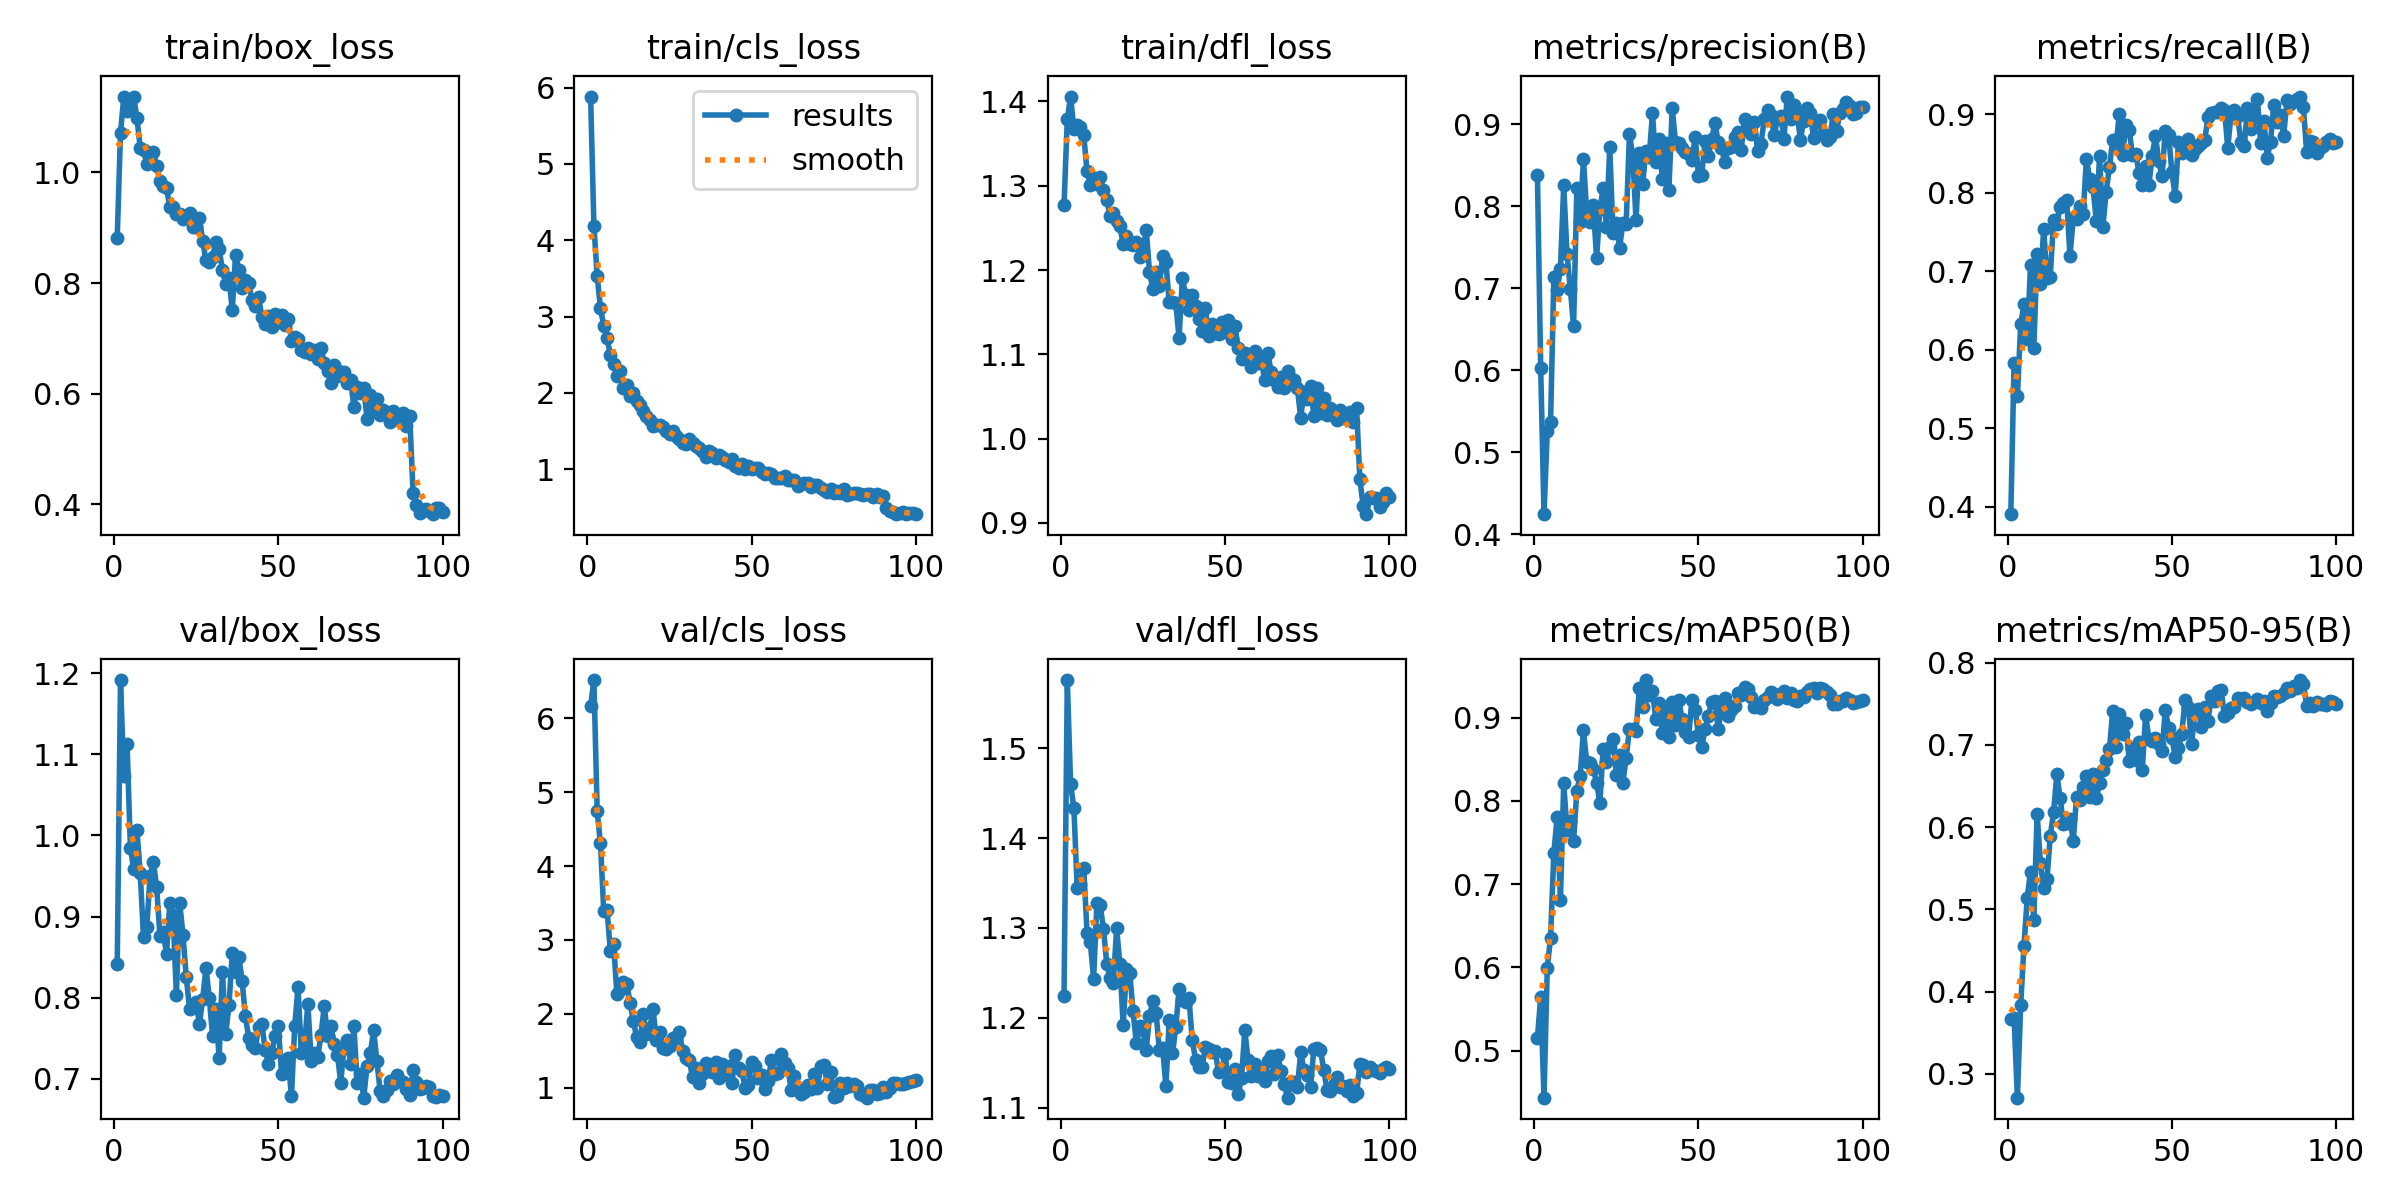

Source data for this figure (header and first rows):
epoch, time, train/box_loss, train/cls_loss, train/dfl_loss, metrics/precision(B), metrics/recall(B), metrics/mAP50(B), metrics/mAP50-95(B), val/box_loss, val/cls_loss, val/dfl_loss, lr/pg0, lr/pg1, lr/pg2
1, 50.39, 0.8814, 5.882, 1.277, 0.8383, 0.3908, 0.5153, 0.3665, 0.8411, 6.163, 1.224, 0.0003302, 0.0003302, 0.0003302
2, 97.96, 1.072, 4.19, 1.379, 0.6025, 0.5834, 0.5647, 0.3676, 1.191, 6.517, 1.576, 0.0006633, 0.0006633, 0.0006633
3, 143.4, 1.136, 3.532, 1.406, 0.4246, 0.5407, 0.4438, 0.2712, 1.073, 4.738, 1.46, 0.0009959, 0.0009959, 0.0009959
4, 187, 1.111, 3.107, 1.368, 0.5255, 0.6327, 0.5998, 0.3834, 1.113, 4.306, 1.434, 0.0009978, 0.0009978, 0.0009978
5, 234.5, 1.118, 2.876, 1.372, 0.5364, 0.6579, 0.6356, 0.4558, 0.9849, 3.389, 1.345, 0.0009961, 0.0009961, 0.0009961
6, 285.7, 1.137, 2.722, 1.369, 0.7135, 0.6137, 0.7379, 0.5144, 0.9588, 3.409, 1.349, 0.0009939, 0.0009939, 0.0009939
7, 332.7, 1.098, 2.499, 1.36, 0.6984, 0.7081, 0.7809, 0.546, 1.007, 2.855, 1.367, 0.0009912, 0.0009912, 0.0009912
8, 377.7, 1.044, 2.374, 1.318, 0.723, 0.6019, 0.6812, 0.4876, 0.9536, 2.95, 1.295, 0.0009881, 0.0009881, 0.0009881
9, 422.7, 1.04, 2.218, 1.301, 0.8254, 0.7226, 0.8209, 0.6165, 0.8752, 2.262, 1.284, 0.0009844, 0.0009844, 0.0009844
10, 472.8, 1.016, 2.289, 1.309, 0.7416, 0.6835, 0.765, 0.5566, 0.8875, 2.322, 1.244, 0.0009803, 0.0009803, 0.0009803
11, 521, 1.032, 2.065, 1.303, 0.6997, 0.7545, 0.7759, 0.5261, 0.9498, 2.433, 1.327, 0.0009758, 0.0009758, 0.0009758
12, 565, 1.037, 2.098, 1.311, 0.6535, 0.6912, 0.7523, 0.5365, 0.9676, 2.409, 1.325, 0.0009707, 0.0009707, 0.0009707
13, 611, 1.012, 1.964, 1.295, 0.8218, 0.6932, 0.8119, 0.5892, 0.9361, 2.15, 1.299, 0.0009652, 0.0009652, 0.0009652
14, 654.5, 0.9843, 2.002, 1.283, 0.7805, 0.7659, 0.8298, 0.6181, 0.8759, 1.902, 1.26, 0.0009593, 0.0009593, 0.0009593
15, 700.5, 0.9751, 1.89, 1.264, 0.858, 0.7605, 0.8846, 0.6641, 0.8809, 1.685, 1.244, 0.0009529, 0.0009529, 0.0009529
16, 747.8, 0.9713, 1.845, 1.268, 0.7912, 0.7823, 0.8463, 0.6357, 0.854, 1.615, 1.239, 0.000946, 0.000946, 0.000946
17, 792.5, 0.9374, 1.766, 1.258, 0.7806, 0.7876, 0.8453, 0.6042, 0.9167, 1.995, 1.299, 0.0009388, 0.0009388, 0.0009388
18, 836.9, 0.9375, 1.698, 1.252, 0.8009, 0.7908, 0.8382, 0.6045, 0.9018, 1.722, 1.26, 0.0009311, 0.0009311, 0.0009311
19, 880.6, 0.9254, 1.644, 1.23, 0.7368, 0.7197, 0.8217, 0.6097, 0.8036, 1.804, 1.192, 0.0009229, 0.0009229, 0.0009229
20, 923.9, 0.9255, 1.562, 1.24, 0.7961, 0.7675, 0.7977, 0.5835, 0.9172, 2.061, 1.254, 0.0009144, 0.0009144, 0.0009144
21, 969.4, 0.9161, 1.584, 1.23, 0.8218, 0.7669, 0.8626, 0.6367, 0.8779, 1.642, 1.25, 0.0009055, 0.0009055, 0.0009055
22, 1015, 0.9202, 1.575, 1.229, 0.7741, 0.7829, 0.847, 0.6328, 0.8257, 1.758, 1.207, 0.0008961, 0.0008961, 0.0008961
23, 1060, 0.9272, 1.558, 1.233, 0.8726, 0.7728, 0.8645, 0.6485, 0.7865, 1.541, 1.172, 0.0008864, 0.0008864, 0.0008864
24, 1104, 0.9019, 1.503, 1.216, 0.7669, 0.8429, 0.874, 0.6617, 0.7903, 1.523, 1.191, 0.0008763, 0.0008763, 0.0008763
25, 1147, 0.9016, 1.464, 1.223, 0.7799, 0.8179, 0.8311, 0.6362, 0.7943, 1.569, 1.187, 0.0008658, 0.0008658, 0.0008658
26, 1188, 0.9183, 1.507, 1.248, 0.749, 0.8068, 0.8546, 0.6645, 0.7683, 1.678, 1.164, 0.000855, 0.000855, 0.000855
27, 1230, 0.8754, 1.44, 1.198, 0.78, 0.7642, 0.822, 0.6353, 0.7981, 1.671, 1.202, 0.0008439, 0.0008439, 0.0008439
28, 1273, 0.841, 1.397, 1.177, 0.7787, 0.8468, 0.8519, 0.6539, 0.8368, 1.757, 1.219, 0.0008323, 0.0008323, 0.0008323
29, 1317, 0.8373, 1.342, 1.197, 0.8884, 0.7565, 0.8863, 0.67, 0.8003, 1.491, 1.205, 0.0008205, 0.0008205, 0.0008205
30, 1363, 0.8466, 1.334, 1.181, 0.8615, 0.8012, 0.8868, 0.6817, 0.7532, 1.4, 1.165, 0.0008084, 0.0008084, 0.0008084
31, 1409, 0.8738, 1.396, 1.217, 0.783, 0.8327, 0.8834, 0.6945, 0.7859, 1.38, 1.167, 0.000796, 0.000796, 0.000796
32, 1455, 0.8623, 1.348, 1.209, 0.8654, 0.8677, 0.9353, 0.7416, 0.7255, 1.142, 1.124, 0.0007832, 0.0007832, 0.0007832
33, 1500, 0.8234, 1.303, 1.162, 0.8271, 0.86, 0.9121, 0.6969, 0.8316, 1.265, 1.197, 0.0007702, 0.0007702, 0.0007702
34, 1545, 0.798, 1.274, 1.162, 0.8672, 0.8999, 0.945, 0.7375, 0.7558, 1.07, 1.161, 0.000757, 0.000757, 0.000757
35, 1592, 0.8083, 1.243, 1.161, 0.8594, 0.8488, 0.9266, 0.7136, 0.7909, 1.19, 1.189, 0.0007435, 0.0007435, 0.0007435
36, 1640, 0.7509, 1.167, 1.12, 0.9136, 0.886, 0.9315, 0.7267, 0.8549, 1.332, 1.232, 0.0007297, 0.0007297, 0.0007297
37, 1686, 0.8516, 1.247, 1.19, 0.8535, 0.8806, 0.8981, 0.6806, 0.8317, 1.251, 1.219, 0.0007158, 0.0007158, 0.0007158
38, 1729, 0.8243, 1.218, 1.171, 0.8814, 0.8481, 0.9175, 0.6956, 0.8503, 1.215, 1.217, 0.0007016, 0.0007016, 0.0007016
39, 1771, 0.7905, 1.153, 1.153, 0.8333, 0.8497, 0.8811, 0.6813, 0.8208, 1.346, 1.223, 0.0006872, 0.0006872, 0.0006872
40, 1819, 0.8057, 1.184, 1.171, 0.8766, 0.825, 0.9096, 0.7035, 0.777, 1.13, 1.176, 0.0006727, 0.0006727, 0.0006727
41, 1865, 0.7994, 1.158, 1.158, 0.8202, 0.8099, 0.8763, 0.6697, 0.7508, 1.32, 1.154, 0.000658, 0.000658, 0.000658
42, 1908, 0.7694, 1.116, 1.142, 0.9194, 0.8347, 0.9184, 0.7362, 0.7421, 1.181, 1.145, 0.0006431, 0.0006431, 0.0006431
43, 1952, 0.7585, 1.098, 1.128, 0.8785, 0.8098, 0.8906, 0.7074, 0.738, 1.3, 1.145, 0.0006281, 0.0006281, 0.0006281
44, 1999, 0.7751, 1.14, 1.155, 0.8771, 0.8468, 0.9208, 0.7049, 0.7641, 1.067, 1.168, 0.000613, 0.000613, 0.000613
45, 2044, 0.7381, 1.05, 1.122, 0.8708, 0.8728, 0.898, 0.7085, 0.7679, 1.437, 1.165, 0.0005978, 0.0005978, 0.0005978
46, 2090, 0.7268, 1.013, 1.136, 0.8666, 0.84, 0.8822, 0.7009, 0.7357, 1.262, 1.162, 0.0005824, 0.0005824, 0.0005824
47, 2135, 0.7407, 1.072, 1.126, 0.8637, 0.8209, 0.8772, 0.6927, 0.7189, 1.226, 1.163, 0.000567, 0.000567, 0.000567
48, 2181, 0.7207, 1.008, 1.124, 0.8561, 0.8792, 0.9204, 0.7424, 0.7317, 0.9981, 1.14, 0.0005516, 0.0005516, 0.0005516
49, 2228, 0.7439, 1.047, 1.138, 0.8849, 0.8737, 0.9086, 0.72, 0.7532, 1.043, 1.143, 0.0005361, 0.0005361, 0.0005361
50, 2276, 0.7292, 1.003, 1.127, 0.8366, 0.8269, 0.8795, 0.7085, 0.7653, 1.351, 1.159, 0.0005205, 0.0005205, 0.0005205
51, 2323, 0.7425, 1.017, 1.141, 0.8384, 0.7955, 0.8641, 0.6856, 0.7059, 1.288, 1.128, 0.000505, 0.000505, 0.000505
52, 2370, 0.7247, 1.015, 1.118, 0.8795, 0.8647, 0.8865, 0.6959, 0.711, 1.134, 1.128, 0.0004895, 0.0004895, 0.0004895
53, 2416, 0.7358, 0.9708, 1.133, 0.8617, 0.8509, 0.9022, 0.7128, 0.7254, 1.171, 1.143, 0.0004739, 0.0004739, 0.0004739
54, 2462, 0.6957, 0.9376, 1.107, 0.8814, 0.8621, 0.9183, 0.755, 0.6784, 0.9795, 1.116, 0.0004584, 0.0004584, 0.0004584
55, 2505, 0.7018, 0.953, 1.094, 0.902, 0.8684, 0.9203, 0.7464, 0.765, 1.094, 1.133, 0.000443, 0.000443, 0.000443
56, 2548, 0.6994, 0.9417, 1.102, 0.8778, 0.8487, 0.8865, 0.7011, 0.8135, 1.371, 1.186, 0.0004276, 0.0004276, 0.0004276
57, 2590, 0.6796, 0.8853, 1.094, 0.8712, 0.8562, 0.9104, 0.7396, 0.7323, 1.182, 1.153, 0.0004122, 0.0004122, 0.0004122
58, 2632, 0.6746, 0.8821, 1.085, 0.8541, 0.8593, 0.9231, 0.7435, 0.7424, 1.202, 1.135, 0.000397, 0.000397, 0.000397
59, 2676, 0.6819, 0.8894, 1.104, 0.8708, 0.8629, 0.902, 0.7222, 0.7927, 1.452, 1.149, 0.0003819, 0.0003819, 0.0003819
60, 2720, 0.6725, 0.9071, 1.089, 0.8725, 0.8677, 0.909, 0.7461, 0.7223, 1.334, 1.135, 0.0003669, 0.0003669, 0.0003669
... 40 more rows
